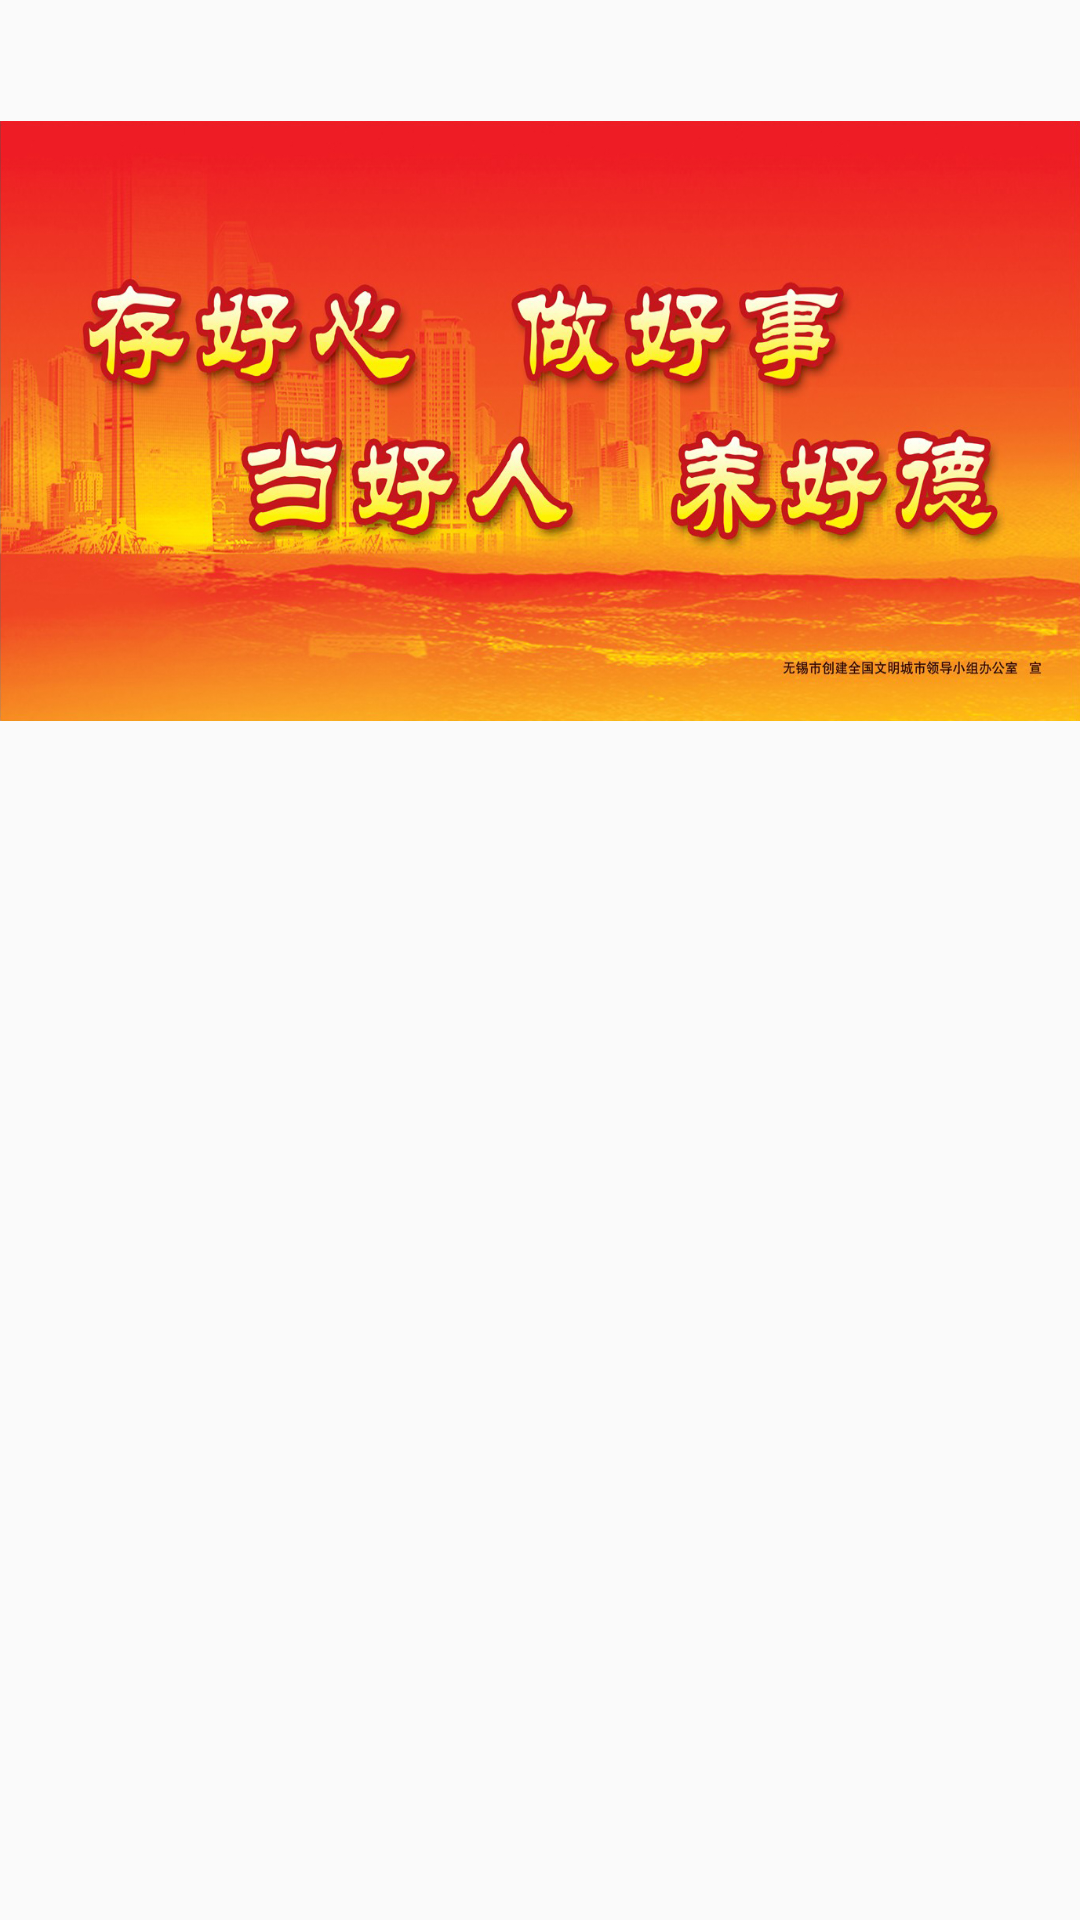

Here is an Android app screen rendered from its layout file. Give the layout XML and the strings, colors and styles it references.
<!-- AndroidManifest.xml: application theme AppTheme -->
<!-- res/layout/recyler_item_steps.xml -->
<?xml version="1.0" encoding="utf-8"?>
<LinearLayout xmlns:android="http://schemas.android.com/apk/res/android"
    android:layout_width="match_parent"
    android:layout_height="match_parent"
    android:orientation="vertical">


        <TextView
            android:id="@+id/recyler_item_steps"
            android:layout_width="wrap_content"
            android:layout_height="wrap_content"
            android:textSize="18sp"
            android:padding="8dp" />
        <ImageView
            android:id="@+id/recyler_item_steps_image"
            android:layout_width="match_parent"
            android:layout_height="200dp"
            android:scaleType="fitXY"
            android:layout_gravity="center"
            android:src="@drawable/test3"/>

</LinearLayout>
<!-- resources referenced by this layout -->
<resources>
  <!-- drawable test3: jpg bitmap (drawable, 679451 bytes) -->
  <style name="AppTheme" parent="Theme.AppCompat.Light.NoActionBar">
          
          <item name="colorPrimary">@color/colorPrimary</item>
          <item name="colorPrimaryDark">@color/colorPrimaryDark</item>
          <item name="colorAccent">@color/colorAccent</item>
      </style>
  <color name="colorPrimary">#3F51B5</color>
  <color name="colorPrimaryDark">#303F9F</color>
  <color name="colorAccent">#FF4081</color>
</resources>
